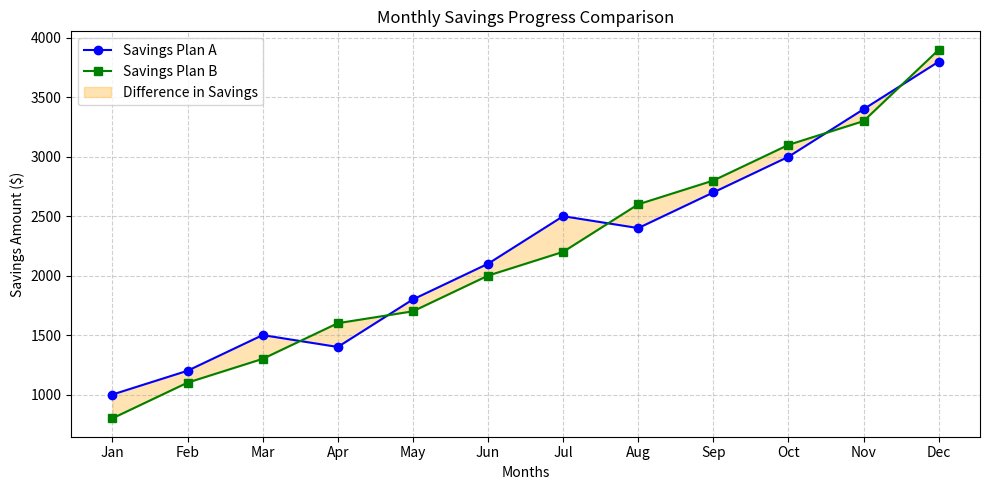

Source code (Python):
import matplotlib.pyplot as plt
import numpy as np

months = np.array([
    "Jan",
    "Feb",
    "Mar",
    "Apr",
    "May",
    "Jun",
    "Jul",
    "Aug",
    "Sep",
    "Oct",
    "Nov",
    "Dec",
])
plan_a = np.array([
    1000,
    1200,
    1500,
    1400,
    1800,
    2100,
    2500,
    2400,
    2700,
    3000,
    3400,
    3800,
])
plan_b = np.array([
    800,
    1100,
    1300,
    1600,
    1700,
    2000,
    2200,
    2600,
    2800,
    3100,
    3300,
    3900,
])

plt.figure(figsize=(10, 5))
plt.plot(months, plan_a, marker="o", label="Savings Plan A", color="blue")
plt.plot(months, plan_b, marker="s", label="Savings Plan B", color="green")

plt.fill_between(
    months,
    plan_a,
    plan_b,
    color="orange",
    alpha=0.3,
    label="Difference in Savings",
)

plt.title("Monthly Savings Progress Comparison")
plt.xlabel("Months")
plt.ylabel("Savings Amount ($)")
plt.legend()
plt.grid(True, linestyle="--", alpha=0.6)

plt.tight_layout()
plt.show()
